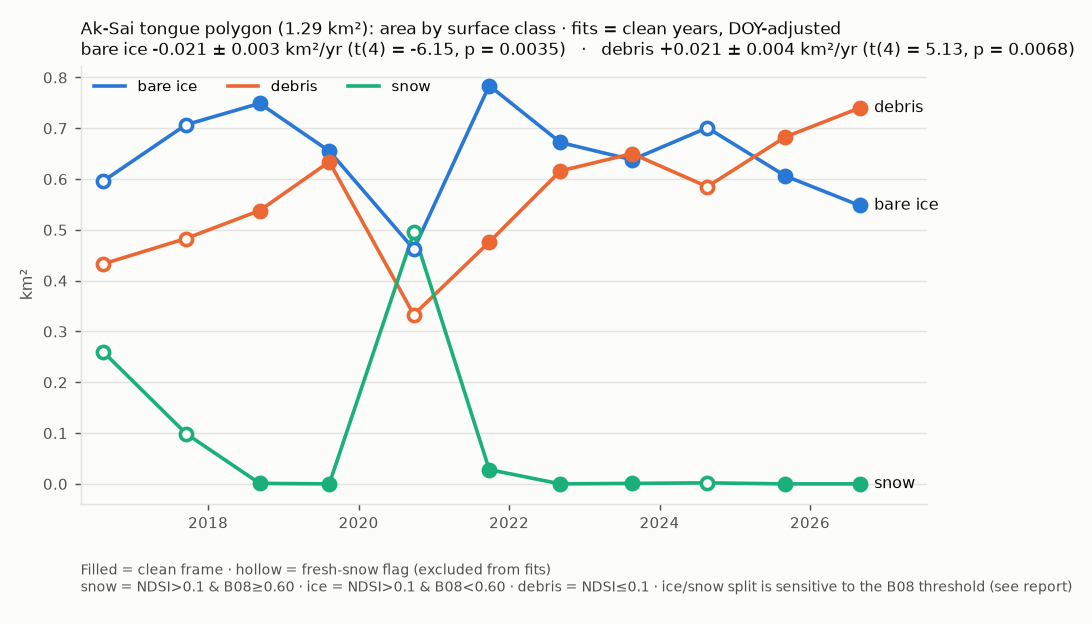

The file beside this chart, header and first rows:
year, date, tongue_bright_km2, tongue_bright_pct, tongue_snow_km2, tongue_ice_km2, tongue_debris_km2, L_clean_edge_m, W1_m, W2_m, W3_m, W4_m, area_km2, err_m, cloud_bbox_pct, snow_flag
2016, 2016-08-09, 0.856, 66.4, 0.26, 0.596, 0.433, 3577, 1155, 775.0, 770.0, 310.0, 7.952, 10, 0.92, 1
2017, 2017-09-16, 0.806, 62.6, 0.099, 0.707, 0.483, 3577, 995.0, 755.0, 525.0, 305.0, 6.656, 10, 0.0, 1
2018, 2018-09-08, 0.751, 58.2, 0.001, 0.749, 0.538, 3577, 1005, 615.0, 350.0, 295.0, 6.374, 10, 0.0, 0
2019, 2019-08-12, 0.655, 50.8, 0.0, 0.655, 0.634, 3537, 745.0, 245.0, 185.0, 250.0, 5.327, 10, 0.0, 0
2020, 2020-09-25, 0.956, 74.2, 0.495, 0.462, 0.333, 3683, 1155, 790.0, 780.0, 335.0, 8.9, 10, 0.0, 1
2021, 2021-09-27, 0.812, 63.0, 0.028, 0.784, 0.476, 3588, 970.0, 765.0, 490.0, 305.0, 6.852, 10, 0.0, 0
2022, 2022-09-07, 0.673, 52.2, 0.0, 0.672, 0.616, 3537, 835.0, 620.0, 330.0, 275.0, 5.993, 10, 0.0, 0
2023, 2023-08-21, 0.638, 49.5, 0.001, 0.638, 0.65, 3487, 855.0, 530.0, 325.0, 235.0, 5.834, 10, 0.0, 0
2024, 2024-08-20, 0.703, 54.6, 0.002, 0.701, 0.585, 3537, 990.0, 730.0, 380.0, 295.0, 6.918, 10, 0.01, 1
2025, 2025-09-04, 0.606, 47.0, 0.0, 0.606, 0.683, 3537, 910.0, 620.0, 360.0, 210.0, 5.472, 10, 0.0, 0
2026, 2026-08-30, 0.549, 42.6, 0.0, 0.548, 0.74, 3462, 830.0, 450.0, 340.0, 160.0, 5.023, 10, 0.0, 0
